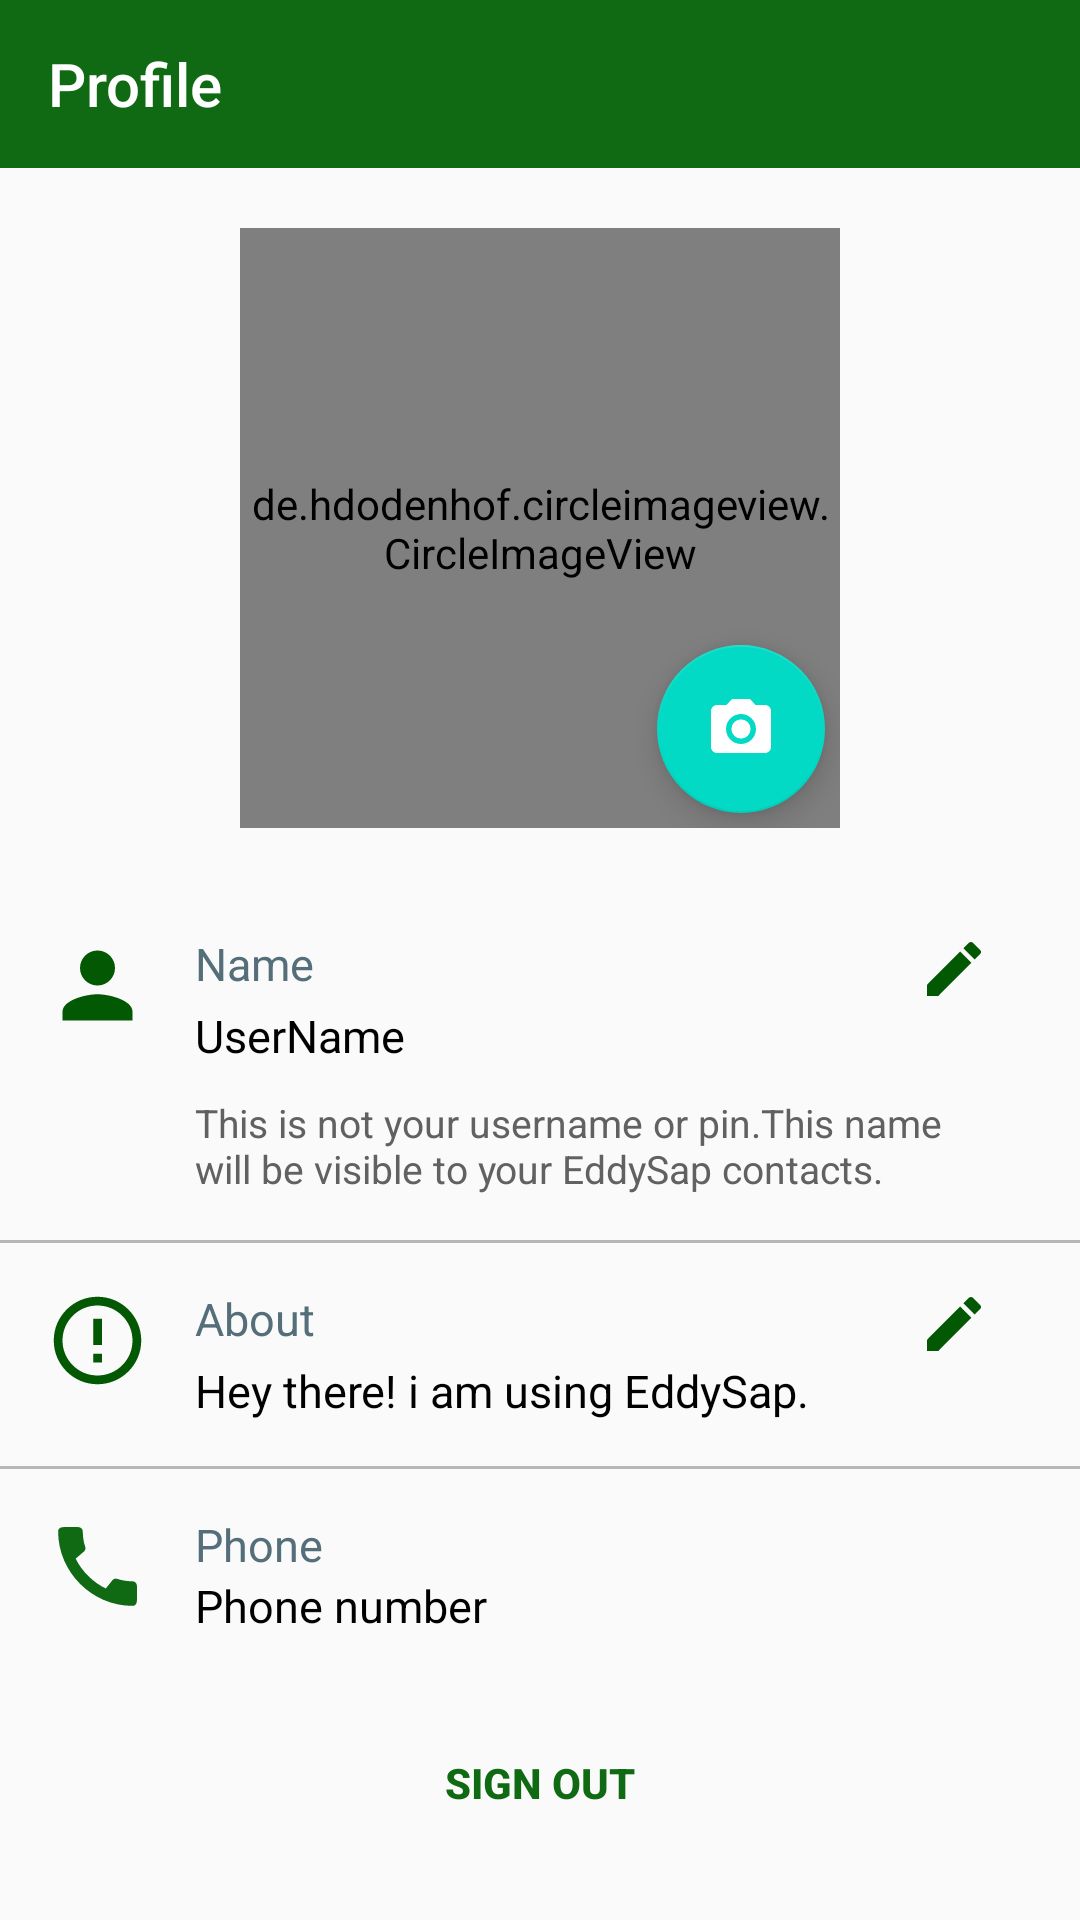

Produce the Android XML layout that renders to this screen, including the resource entries it uses.
<!-- AndroidManifest.xml: application theme Theme.EddySap -->
<!-- res/layout/activity_profile.xml -->
<?xml version="1.0" encoding="utf-8"?>
<layout xmlns:tools="http://schemas.android.com/tools"
    xmlns:android="http://schemas.android.com/apk/res/android"
    xmlns:app="http://schemas.android.com/apk/res-auto">

<LinearLayout
    android:layout_width="match_parent"
    android:layout_height="match_parent"
    android:orientation="vertical"
    tools:context=".View.Activities.Profile.ProfileActivity">

    <com.google.android.material.appbar.AppBarLayout
        android:layout_width="match_parent"
        android:layout_height="wrap_content"
        android:background="@color/purple_500"
        android:id="@+id/app_bar">

        <androidx.appcompat.widget.Toolbar
            android:layout_width="match_parent"
            android:layout_height="wrap_content"
            android:background="@color/purple_500"
            app:title="Profile"
            android:id="@+id/toolbar"
            app:titleTextColor="@color/white">

        </androidx.appcompat.widget.Toolbar>
    </com.google.android.material.appbar.AppBarLayout>

    <RelativeLayout
        android:layout_width="wrap_content"
        android:layout_height="wrap_content"
        android:layout_margin="20dp"
        android:layout_gravity="center_horizontal">

        <de.hdodenhof.circleimageview.CircleImageView
            android:id="@+id/image_profile"
            android:layout_width="200dp"
            android:transitionName="image"
            android:layout_height="200dp"
            android:scaleType="centerCrop"
            android:src="@drawable/place_holder" />

        <com.google.android.material.floatingactionbutton.FloatingActionButton
            android:id="@+id/fab_camera"
            android:layout_width="wrap_content"
            android:layout_height="wrap_content"
            android:layout_alignEnd="@id/image_profile"
            android:layout_alignBottom="@id/image_profile"
            android:layout_marginEnd="5dp"
            android:layout_marginBottom="5dp"
            android:elevation="1dp"
            android:scaleType="centerCrop"
            android:src="@drawable/camera"
            android:tint="@color/white"
            tools:ignore="SpeakableTextPresentCheck,ImageContrastCheck" />



    </RelativeLayout>


    <LinearLayout
        android:layout_width="match_parent"
        android:layout_height="wrap_content"
        android:orientation="horizontal"
        android:padding="15dp">

        <ImageView
            android:layout_width="35dp"
            android:layout_height="35dp"
            android:src="@drawable/person"/>

        <LinearLayout
            android:id="@+id/edit_name_layout"
            android:layout_width="match_parent"
            android:layout_height="wrap_content"
            android:orientation="vertical"
            android:paddingStart="15dp"
            android:paddingEnd="15dp">

            <LinearLayout
                android:layout_width="match_parent"
                android:layout_height="wrap_content"
                android:orientation="horizontal">

                <TextView
                    android:layout_width="0dp"
                    android:layout_height="wrap_content"
                    android:layout_weight="1"
                    android:text="@string/name"
                    android:textColor="#546E7A"
                    android:textSize="15sp" />

                <ImageButton
                    android:id="@+id/ed_userName"
                    android:layout_width="wrap_content"
                    android:layout_height="wrap_content"
                    android:background="@android:color/transparent"
                    android:src="@drawable/edit"
                    tools:ignore="SpeakableTextPresentCheck,SpeakableTextPresentCheck,TouchTargetSizeCheck" />
            </LinearLayout>

            <TextView
                android:id="@+id/tv_name"
                android:layout_width="wrap_content"
                android:layout_height="wrap_content"
                android:textColor="@color/black"
                android:textSize="15sp"
                android:text="UserName"/>

            <TextView
                android:layout_width="wrap_content"
                android:layout_height="wrap_content"
                android:layout_marginTop="10dp"
                android:text="This is not your username or pin.This name will be visible to your EddySap contacts."
                android:textColor="#616161"
                android:textSize="13sp" />


        </LinearLayout>
    </LinearLayout>

    <View
        android:layout_width="match_parent"
        android:layout_height="1dp"
        android:background="#B8B6B6"/>
    <LinearLayout
        android:layout_width="match_parent"
        android:layout_height="wrap_content"
        android:orientation="horizontal"
        android:padding="15dp">

        <ImageView
            android:layout_width="35dp"
            android:layout_height="35dp"
            android:src="@drawable/outline"/>

        <LinearLayout
            android:layout_width="match_parent"
            android:layout_height="wrap_content"
            android:orientation="vertical"
            android:paddingStart="15dp"
            android:paddingEnd="15dp">

            <LinearLayout
                android:layout_width="match_parent"
                android:layout_height="wrap_content"
                android:orientation="horizontal">

                <TextView
                    android:layout_width="0dp"
                    android:layout_height="wrap_content"
                    android:layout_weight="1"
                    android:text="About"
                    android:textColor="#546E7A"
                    android:textSize="15sp" />

                <ImageButton
                    android:id="@+id/ed_about"
                    android:layout_width="wrap_content"
                    android:layout_height="wrap_content"
                    android:background="@android:color/transparent"
                    android:src="@drawable/edit"
                    tools:ignore="SpeakableTextPresentCheck,TouchTargetSizeCheck" />
            </LinearLayout>

            <TextView
                android:id="@+id/tv_about"
                android:layout_width="wrap_content"
                android:layout_height="wrap_content"
                android:textColor="@color/black"
                android:textSize="15sp"
                android:text="@string/using_eddy_sap"/>

        </LinearLayout>
    </LinearLayout>

    <View
        android:layout_width="match_parent"
        android:layout_height="1dp"
        android:background="#B8B6B6"/>
    <LinearLayout
        android:layout_width="match_parent"
        android:layout_height="wrap_content"
        android:orientation="horizontal"
        android:padding="15dp">

        <ImageView
            android:layout_width="35dp"
            android:layout_height="35dp"
            android:src="@drawable/call"
            app:tint="@color/purple_500" />

        <LinearLayout
            android:layout_width="match_parent"
            android:layout_height="wrap_content"
            android:orientation="vertical"
            android:paddingStart="15dp"
            android:paddingEnd="15dp">

            <LinearLayout
                android:layout_width="match_parent"
                android:layout_height="wrap_content"
                android:orientation="horizontal">

                <TextView
                    android:layout_width="0dp"
                    android:layout_height="wrap_content"
                    android:layout_weight="1"
                    android:text="Phone"
                    android:textColor="#546E7A"
                    android:textSize="15sp" />

            </LinearLayout>

            <TextView
                android:id="@+id/tv_number"
                android:layout_width="wrap_content"
                android:layout_height="wrap_content"
                android:textColor="@color/black"
                android:textSize="15sp"
                android:text="Phone number"/>

        </LinearLayout>
    </LinearLayout>

    <Button
        android:layout_width="wrap_content"
        android:layout_height="wrap_content"
        android:id="@+id/sign_out"
        android:layout_gravity="center_horizontal"
        android:layout_marginTop="10dp"
        android:text="sign out"
        android:textStyle="bold"
        android:background="@android:color/transparent"
        android:textColor="@color/purple_500"/>



</LinearLayout>

</layout>
<!-- resources referenced by this layout -->
<resources>
  <color name="black">#FF000000</color>
  <color name="purple_500">#106A13</color>
  <color name="white">#FFFFFFFF</color>
  <!-- drawable call (drawable) -->
  <vector android:autoMirrored="true" android:height="24dp"
      android:tint="#F8F4F4" android:viewportHeight="24"
      android:viewportWidth="24" android:width="24dp" xmlns:android="http://schemas.android.com/apk/res/android">
      <path android:fillColor="@android:color/white" android:pathData="M20.01,15.38c-1.23,0 -2.42,-0.2 -3.53,-0.56 -0.35,-0.12 -0.74,-0.03 -1.01,0.24l-1.57,1.97c-2.83,-1.35 -5.48,-3.9 -6.89,-6.83l1.95,-1.66c0.27,-0.28 0.35,-0.67 0.24,-1.02 -0.37,-1.11 -0.56,-2.3 -0.56,-3.53 0,-0.54 -0.45,-0.99 -0.99,-0.99H4.19C3.65,3 3,3.24 3,3.99 3,13.28 10.73,21 20.01,21c0.71,0 0.99,-0.63 0.99,-1.18v-3.45c0,-0.54 -0.45,-0.99 -0.99,-0.99z"/>
  </vector>
  <!-- drawable camera (drawable) -->
  <vector android:autoMirrored="true" android:height="24dp"
      android:tint="#FDF9F9" android:viewportHeight="24"
      android:viewportWidth="24" android:width="24dp" xmlns:android="http://schemas.android.com/apk/res/android">
      <path android:fillColor="@android:color/white" android:pathData="M12,12m-3.2,0a3.2,3.2 0,1 1,6.4 0a3.2,3.2 0,1 1,-6.4 0"/>
      <path android:fillColor="@android:color/white" android:pathData="M9,2L7.17,4L4,4c-1.1,0 -2,0.9 -2,2v12c0,1.1 0.9,2 2,2h16c1.1,0 2,-0.9 2,-2L22,6c0,-1.1 -0.9,-2 -2,-2h-3.17L15,2L9,2zM12,17c-2.76,0 -5,-2.24 -5,-5s2.24,-5 5,-5 5,2.24 5,5 -2.24,5 -5,5z"/>
  </vector>
  <!-- drawable edit (drawable) -->
  <vector android:autoMirrored="true" android:height="24dp"
      android:tint="#035803" android:viewportHeight="24"
      android:viewportWidth="24" android:width="24dp" xmlns:android="http://schemas.android.com/apk/res/android">
      <path android:fillColor="@android:color/white" android:pathData="M3,17.25V21h3.75L17.81,9.94l-3.75,-3.75L3,17.25zM20.71,7.04c0.39,-0.39 0.39,-1.02 0,-1.41l-2.34,-2.34c-0.39,-0.39 -1.02,-0.39 -1.41,0l-1.83,1.83 3.75,3.75 1.83,-1.83z"/>
  </vector>
  <!-- drawable outline (drawable) -->
  <vector android:autoMirrored="true" android:height="24dp"
      android:tint="#035803" android:viewportHeight="24"
      android:viewportWidth="24" android:width="24dp" xmlns:android="http://schemas.android.com/apk/res/android">
      <path android:fillColor="@android:color/white" android:pathData="M11,15h2v2h-2zM11,7h2v6h-2zM11.99,2C6.47,2 2,6.48 2,12s4.47,10 9.99,10C17.52,22 22,17.52 22,12S17.52,2 11.99,2zM12,20c-4.42,0 -8,-3.58 -8,-8s3.58,-8 8,-8 8,3.58 8,8 -3.58,8 -8,8z"/>
  </vector>
  <!-- drawable person (drawable) -->
  <vector android:autoMirrored="true" android:height="24dp"
      android:tint="#035803" android:viewportHeight="24"
      android:viewportWidth="24" android:width="24dp" xmlns:android="http://schemas.android.com/apk/res/android">
      <path android:fillColor="@android:color/white" android:pathData="M12,12c2.21,0 4,-1.79 4,-4s-1.79,-4 -4,-4 -4,1.79 -4,4 1.79,4 4,4zM12,14c-2.67,0 -8,1.34 -8,4v2h16v-2c0,-2.66 -5.33,-4 -8,-4z"/>
  </vector>
  <string name="name">Name</string>
  <string name="using_eddy_sap">Hey there! i am using EddySap.</string>
  <style name="Theme.EddySap" parent="Theme.AppCompat.Light.NoActionBar">
          
          <item name="colorPrimary">@color/purple_500</item>
          <item name="colorPrimaryDark">@color/purple_700</item>
          <item name="colorAccent">@color/teal_200</item>
          <item name="android:textColorSecondary">@color/white</item>
          
      </style>
  <color name="purple_700">#2D8F31</color>
  <color name="teal_200">#FF03DAC5</color>
</resources>
